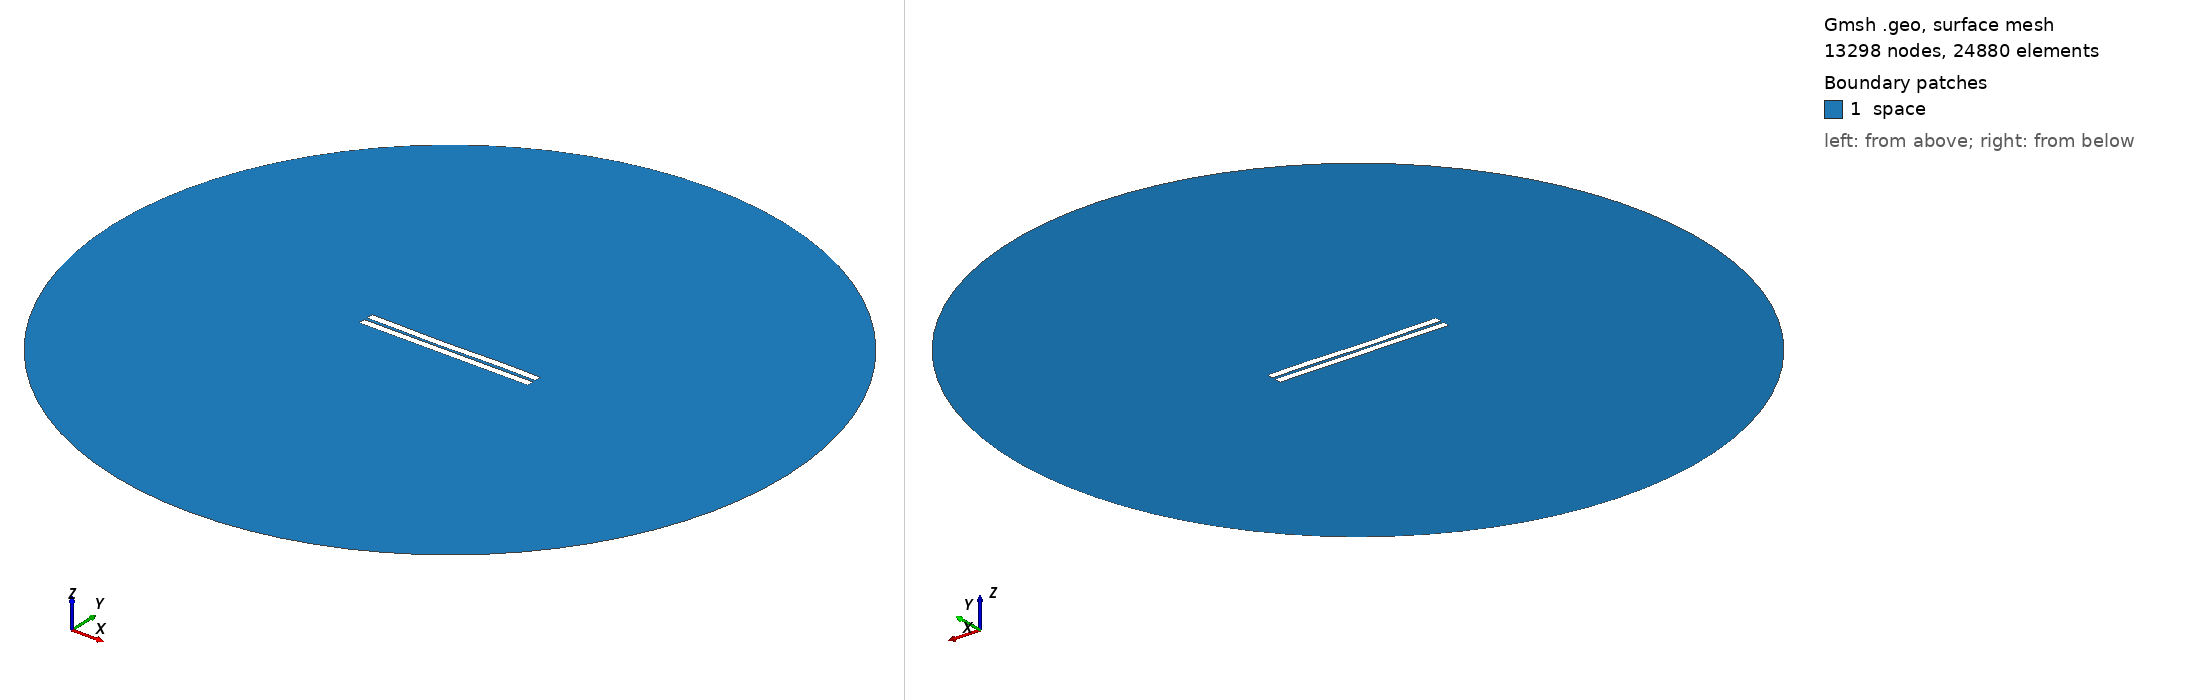

Gmsh geometry script, surface-meshed: 13298 nodes, 24880 surface elements. Boundary patches (legend numbers): 1 space. Left view from above one corner, right view from below the opposite corner. Legend entries are the model's physical surfaces. The drawing asked Gmsh for element sizes between 1% and 20% of the model's largest extent; the script's own settings can give other sizes.

=== 1379.geo (drawn) ===
//---------------------------------------
// Geometry kernel
//---------------------------------------

SetFactory("OpenCASCADE");



//---------------------------------------
// Parameters of the geometry
//---------------------------------------

// Overetch of the upper plate
overetch = 0.0;

// Distance between the plates
distance = 2.0;

// Discretization over the x axis (for the deformation)
nx = 50; 

// Length of the plate
L = 100 - overetch; 

// Number of modes
n = 4; 

// 1st mode coefficient
coeff(1) = -0.075;
beta(1) = 0.596864 * 3.1415926535 / L;

// 2nd mode coefficient
coeff(2) = -0.15;
beta(2) = 1.49418 * 3.1415926535 / L;

// 3rd mode coefficient
coeff(3) = -0.15;
beta(3) = 2.50025 * 3.1415926535 / L;

// 4th mode coefficient
coeff(4) = 0.07499999999999998;
beta(4) = 3.49999 * 3.1415926535 / L;



//---------------------------------------
// Upper plate (deformed rectangle)
//---------------------------------------

// Coordiantes of the upper plate
xmin = -50;
xmax = 50 - overetch;

// Height of the upper plate
yheight = 4 - 2 * overetch;

// Indexes of the points
UpperID[] = {};
LowerID[] = {};
LeftID[] = {};
RightID[] = {};

// Point index
p = 1;

// Horizontal edges
For i In {1:nx}
    x = xmin + (i-1)*(xmax - xmin)/(nx-1);

    y_bottom = distance / 2 + overetch;
    For j In {1:n}
        C = (Cosh(beta(j)*L) + Cos(beta(j)*L)) / (Sinh(beta(j)*L) + Sin(beta(j)*L));
        y_bottom  = y_bottom + coeff(j) * (Cosh(beta(j)*(x+50)) - Cos(beta(j)*(x+50)) - C * (Sinh(beta(j)*(x+50)) - Sin(beta(j)*(x+50))));
    EndFor

    y_top = y_bottom + yheight;

    Point(p) = {x, y_top, 0, 1.0};
    UpperID[i] = p;
    p = p + 1;

    Point(p) = {x, y_bottom, 0, 1.0};
    LowerID[i] = p;
    p = p + 1;
EndFor

// Create point lists
UpperPts[] = {}; LowerPts[] = {};
For i In {1:nx}
  UpperPts[] += {UpperID[i]};
  LowerPts[] += {LowerID[i]};
EndFor

// Build splines
Spline(1) = {UpperPts[]};
Spline(2) = {LowerPts[]};
Line(3) = {LowerPts[nx-1], UpperPts[nx-1]};
Line(4) = {LowerPts[0], UpperPts[0]};

// Build the plane surface
Curve Loop(1) = {2, 3, -1, -4};
Plane Surface(1) = {1};



//---------------------------------------
// Lower plate (rectangle)
//---------------------------------------

// Vertices
Point(1001) = {-50, -1, 0, 1.0};
Point(1002) = { 50, -1, 0, 1.0};
Point(1003) = { 50,  -5, 0, 1.0};
Point(1004) = {-50,  -5, 0, 1.0};

// Edges
Line(5) = {1001, 1002};
Line(6) = {1002, 1003};
Line(7) = {1003, 1004};
Line(8) = {1004, 1001};

// Plane surface
Line Loop(2) = {5, 6, 7, 8};
Plane Surface(2) = {2}; 



//---------------------------------------
// Outer (fictious) boundary
//---------------------------------------

// Points
Point(1005) = {0, 0, 0};       // Center
Point(1006) = {200, 0, 0};     // Start point
Point(1007) = {0, 200, 0};     // 90 degrees
Point(1008) = {-200, 0, 0};    // 180 degrees
Point(1009) = {0, -200, 0};    // 270 degrees

// Circle arcs (each needs start, center, end)
Circle(9) = {1006, 1005, 1007};
Circle(10) = {1007, 1005, 1008};
Circle(11) = {1008, 1005, 1009};
Circle(12) = {1009, 1005, 1006};

// Plane surface for the entire domain
Curve Loop(3) = {9, 10, 11, 12};
Surface(3) = {3};

// Subtract the plates from the whole domain to obtain the actual domain where we want to solve the equations
BooleanDifference{ Surface{3}; Delete; }{ Surface{1}; Surface{2}; Delete; }




//---------------------------------------
// Transfinite Lines/Curves
//---------------------------------------

// Set the number of points on the boundaries
r = 7;

// Plates
Transfinite Curve {1, 2} = 50*r Using Progression 1;
Transfinite Curve {3, 4} = 2*r Using Progression 1;
Transfinite Line {5, 7} = 50*r Using Progression 1;
Transfinite Line {6, 8} = 2*r Using Progression 1;

// Outer boundary
Transfinite Line {9, 10, 11, 12} = 20 Using Progression 1;



//---------------------------------------
// Physical groups
//---------------------------------------                

// Physical curves (boundaries)
Physical Line("force_segment", 10) = {2};
Physical Line("upper_plate", 11) = {1, 3, 4};
Physical Line("lower_plate", 12) = {5, 6, 7, 8};
Physical Line("boundary", 20) = {9, 10, 11, 12};

// Physical Surfaces
Physical Surface("space", 30) = {3};



//---------------------------------------
// 6. Generate the Mesh
//---------------------------------------

// 2D mesh generation
Mesh 2;
